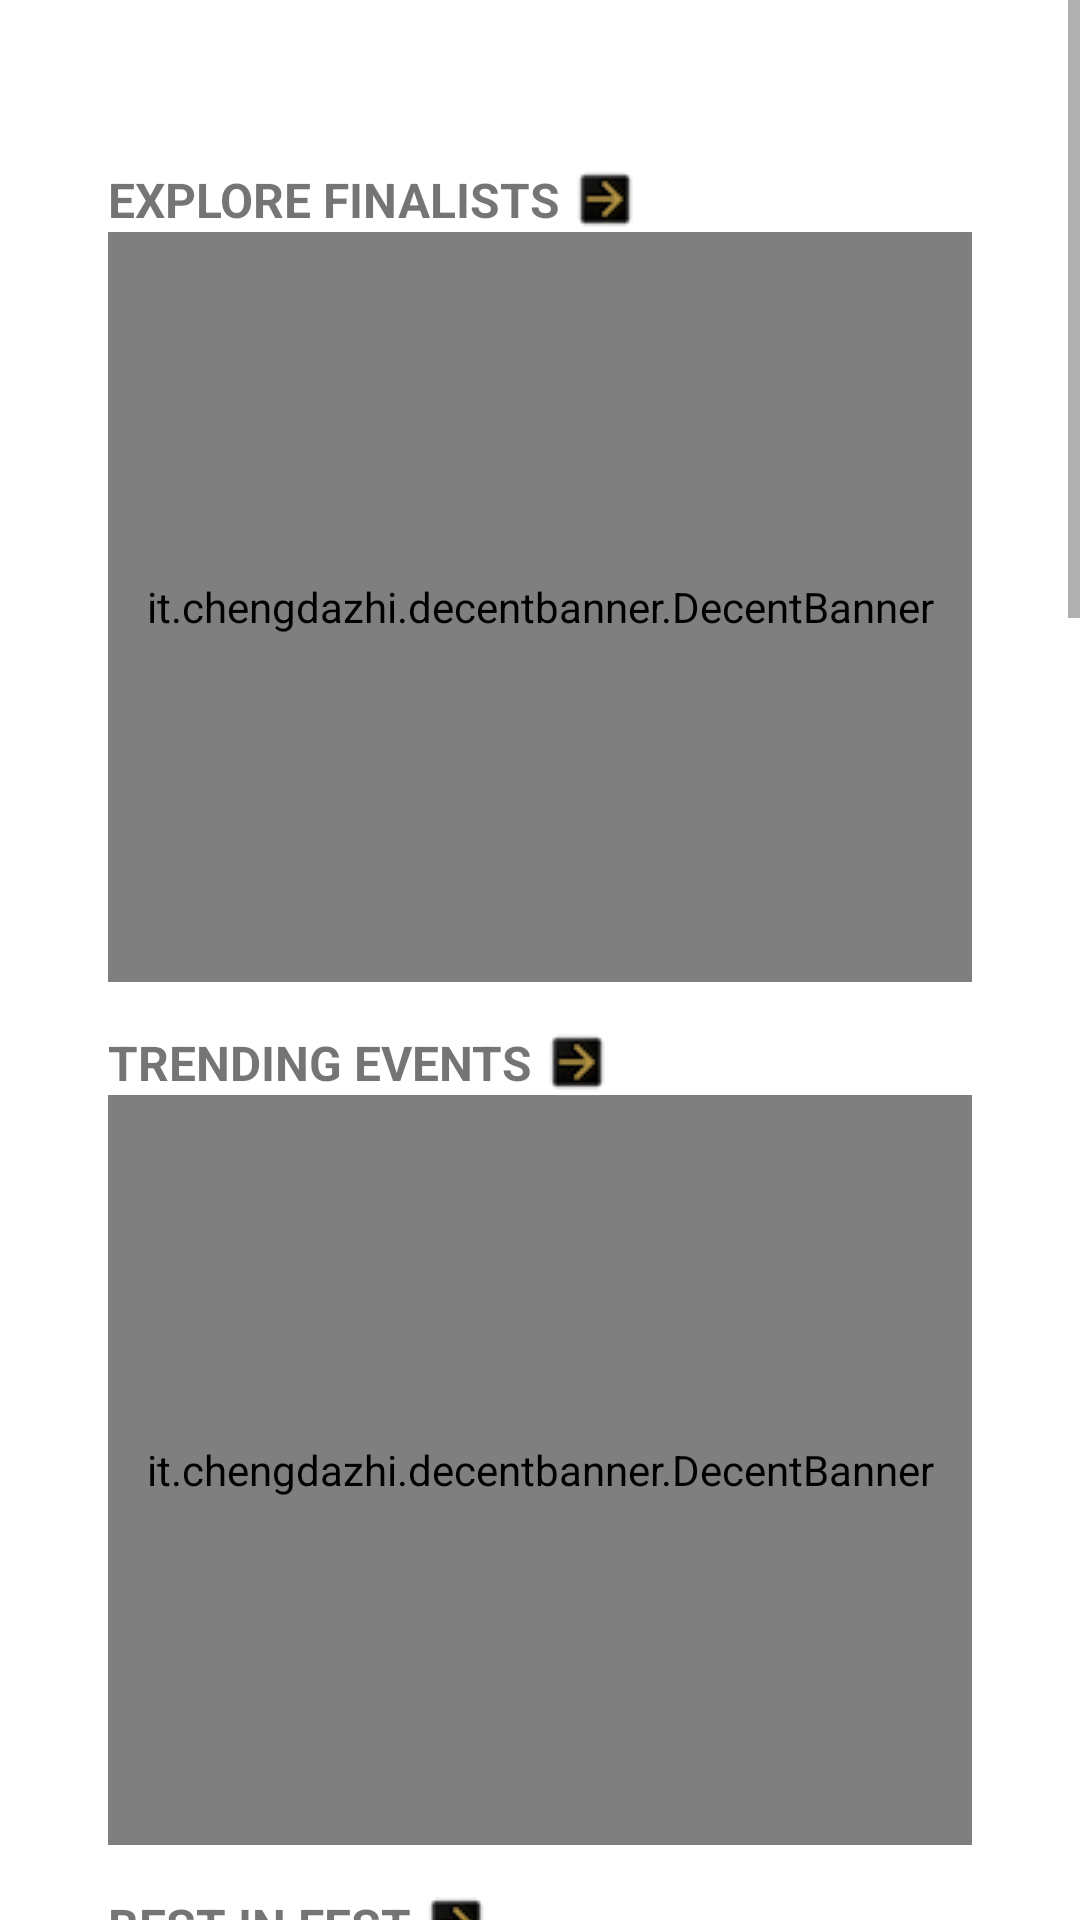

This screen was rendered from an Android layout file. Write that file and the resources it references.
<!-- AndroidManifest.xml: fallback theme Theme.MaterialComponents.DayNight.NoActionBar -->
<!-- res/layout/fragment_film_page.xml -->
<?xml version="1.0" encoding="utf-8"?>
<layout
    xmlns:android="http://schemas.android.com/apk/res/android"
    xmlns:app="http://schemas.android.com/apk/res-auto">

    <ScrollView
        android:layout_width="match_parent"
        android:layout_height="match_parent">

        <android.support.constraint.ConstraintLayout
            android:layout_width="match_parent"
            android:layout_height="wrap_content">

            <android.support.constraint.Guideline
                android:id="@+id/top_border_guideline"
                android:layout_width="1dp"
                android:layout_height="wrap_content"
                android:orientation="horizontal"
                app:layout_constraintGuide_percent="0.02" />

            <android.support.constraint.Guideline
                android:id="@+id/left_border_guideline"
                android:layout_width="1dp"
                android:layout_height="wrap_content"
                android:orientation="vertical"
                app:layout_constraintGuide_percent="0.1" />

            <android.support.constraint.Guideline
                android:id="@+id/right_border_guideline"
                android:layout_width="1dp"
                android:layout_height="wrap_content"
                android:orientation="vertical"
                app:layout_constraintGuide_percent="0.9" />

            <TextView
                android:id="@+id/featured_finalist_films_text_view"
                android:layout_width="wrap_content"
                android:layout_height="wrap_content"
                android:paddingTop="@dimen/spacing_medium"
                android:drawableEnd="@drawable/ic_advance_arrow"
                android:drawablePadding="5dp"
                android:text="@string/explore_finalists"
                android:textSize="@dimen/text_subhead"
                android:textStyle="bold"
                app:layout_constraintStart_toEndOf="@id/left_border_guideline"
                app:layout_constraintTop_toBottomOf="@id/top_border_guideline" />

            <it.chengdazhi.decentbanner.DecentBanner
                android:id="@+id/new_films_banner"
                android:layout_width="0dp"
                android:layout_height="250dp"
                android:background="@drawable/rectangle_border"
                app:layout_constraintEnd_toStartOf="@id/right_border_guideline"
                app:layout_constraintStart_toEndOf="@id/left_border_guideline"
                app:layout_constraintTop_toBottomOf="@id/featured_finalist_films_text_view" />

            <TextView
                android:id="@+id/trending_events_text_view"
                android:layout_width="wrap_content"
                android:layout_height="wrap_content"
                android:layout_marginTop="@dimen/spacing_medium"
                android:drawableEnd="@drawable/ic_advance_arrow"
                android:drawablePadding="5dp"
                android:text="@string/trending_events"
                android:textSize="@dimen/text_subhead"
                android:textStyle="bold"
                app:layout_constraintStart_toEndOf="@id/left_border_guideline"
                app:layout_constraintTop_toBottomOf="@id/new_films_banner" />

            <it.chengdazhi.decentbanner.DecentBanner
                android:id="@+id/trending_films_banner"
                android:layout_width="0dp"
                android:layout_height="250dp"
                android:background="@drawable/rectangle_border"
                app:layout_constraintEnd_toStartOf="@id/right_border_guideline"
                app:layout_constraintStart_toEndOf="@id/left_border_guideline"
                app:layout_constraintTop_toBottomOf="@id/trending_events_text_view" />

            <TextView
                android:id="@+id/best_in_fest_text_view"
                android:layout_width="wrap_content"
                android:layout_height="wrap_content"
                android:layout_marginTop="@dimen/spacing_medium"
                android:drawableEnd="@drawable/ic_advance_arrow"
                android:drawablePadding="5dp"
                android:text="@string/best_in_fest"
                android:textSize="@dimen/text_subhead"
                android:textStyle="bold"
                app:layout_constraintStart_toEndOf="@id/left_border_guideline"
                app:layout_constraintTop_toBottomOf="@id/trending_films_banner" />

            <it.chengdazhi.decentbanner.DecentBanner
                android:id="@+id/best_in_fest_banner"
                android:layout_width="0dp"
                android:layout_height="250dp"
                android:background="@drawable/rectangle_border"
                app:layout_constraintBottom_toTopOf="@id/monthly_contest_text_view"
                app:layout_constraintEnd_toStartOf="@id/right_border_guideline"
                app:layout_constraintStart_toEndOf="@id/left_border_guideline"
                app:layout_constraintTop_toBottomOf="@id/best_in_fest_text_view" />

            <TextView
                android:id="@+id/monthly_contest_text_view"
                android:layout_width="wrap_content"
                android:layout_height="wrap_content"
                android:layout_marginTop="@dimen/spacing_medium"
                android:drawableEnd="@drawable/ic_advance_arrow"
                android:drawablePadding="5dp"
                android:text="@string/monthly_contests"
                android:textSize="@dimen/text_subhead"
                android:textStyle="bold"
                app:layout_constraintStart_toEndOf="@id/left_border_guideline"
                app:layout_constraintTop_toBottomOf="@id/best_in_fest_banner" />

            <it.chengdazhi.decentbanner.DecentBanner
                android:id="@+id/monthly_contest_banner"
                android:layout_width="0dp"
                android:layout_height="250dp"
                android:background="@drawable/rectangle_border"
                app:layout_constraintBottom_toTopOf="@id/original_films_image_view"
                app:layout_constraintEnd_toStartOf="@id/right_border_guideline"
                app:layout_constraintStart_toEndOf="@id/left_border_guideline"
                app:layout_constraintTop_toBottomOf="@id/monthly_contest_text_view" />

            <ImageView
                android:id="@+id/original_films_image_view"
                android:layout_width="0dp"
                android:layout_height="250dp"
                android:layout_marginBottom="@dimen/spacing_medium"
                android:layout_marginTop="@dimen/spacing_medium"
                android:contentDescription="@string/original_films"
                android:src="@drawable/original_films"
                app:layout_constraintEnd_toStartOf="@id/right_border_guideline"
                app:layout_constraintStart_toEndOf="@id/left_border_guideline"
                app:layout_constraintTop_toBottomOf="@id/monthly_contest_banner" />

            <TextView
                android:id="@+id/original_films_text_view"
                android:layout_width="wrap_content"
                android:layout_height="wrap_content"
                android:text="@string/original_films"
                android:textColor="@android:color/white"
                app:layout_constraintBottom_toBottomOf="@id/original_films_image_view"
                app:layout_constraintEnd_toEndOf="@id/original_films_image_view"
                app:layout_constraintStart_toStartOf="@id/original_films_image_view"
                app:layout_constraintTop_toTopOf="@id/original_films_image_view" />

            <ImageView
                android:id="@+id/nk_link_image_view"
                android:layout_width="0dp"
                android:layout_height="250dp"
                android:layout_marginBottom="@dimen/spacing_medium"
                android:layout_marginTop="@dimen/spacing_medium"
                android:contentDescription="@string/nk_link"
                android:src="@drawable/nk_link"
                app:layout_constraintEnd_toStartOf="@id/right_border_guideline"
                app:layout_constraintStart_toEndOf="@id/left_border_guideline"
                app:layout_constraintTop_toBottomOf="@id/original_films_image_view" />

            <TextView
                android:id="@+id/nk_link_text_view"
                android:layout_width="wrap_content"
                android:layout_height="wrap_content"
                android:text="@string/nk_link"
                android:textColor="@android:color/white"
                app:layout_constraintBottom_toBottomOf="@id/nk_link_image_view"
                app:layout_constraintEnd_toEndOf="@id/nk_link_image_view"
                app:layout_constraintStart_toStartOf="@id/nk_link_image_view"
                app:layout_constraintTop_toTopOf="@id/nk_link_image_view" />

            <ImageView
                android:id="@+id/nk_live_image_view"
                android:layout_width="0dp"
                android:layout_height="250dp"
                android:layout_marginBottom="@dimen/spacing_medium"
                android:layout_marginTop="@dimen/spacing_medium"
                android:contentDescription="@string/nk_live"
                android:src="@drawable/nk_live"
                app:layout_constraintEnd_toStartOf="@id/right_border_guideline"
                app:layout_constraintStart_toEndOf="@id/left_border_guideline"
                app:layout_constraintTop_toBottomOf="@id/nk_link_image_view" />

            <TextView
                android:id="@+id/nk_live_text_view"
                android:layout_width="wrap_content"
                android:layout_height="wrap_content"
                android:text="@string/nk_live"
                android:textColor="@android:color/white"
                app:layout_constraintBottom_toBottomOf="@id/nk_live_image_view"
                app:layout_constraintEnd_toEndOf="@id/nk_live_image_view"
                app:layout_constraintStart_toStartOf="@id/nk_live_image_view"
                app:layout_constraintTop_toTopOf="@id/nk_live_image_view" />

        </android.support.constraint.ConstraintLayout>
    </ScrollView>
</layout>
<!-- resources referenced by this layout -->
<resources>
  <dimen name="spacing_medium">16dp</dimen>
  <dimen name="text_subhead">16sp</dimen>
  <!-- drawable ic_advance_arrow: png bitmap (drawable, 1387 bytes) -->
  <!-- drawable nk_link: jpg bitmap (drawable, 113253 bytes) -->
  <!-- drawable nk_live: jpg bitmap (drawable, 73888 bytes) -->
  <!-- drawable original_films: jpg bitmap (drawable, 235427 bytes) -->
  <!-- drawable rectangle_border (drawable) -->
  <?xml version="1.0" encoding="utf-8"?>
  <shape xmlns:android="http://schemas.android.com/apk/res/android" android:shape="rectangle" >
      <solid android:color="@android:color/black" />
      <stroke android:width="4dip" android:color="@android:color/white"/>
  </shape>
  <string name="best_in_fest">BEST IN FEST</string>
  <string name="explore_finalists">EXPLORE FINALISTS</string>
  <string name="monthly_contests">MONTHLY CONTEST</string>
  <string name="nk_link">NK LINK</string>
  <string name="nk_live">NK LIVE</string>
  <string name="original_films">ORIGINAL FILMS</string>
  <string name="trending_events">TRENDING EVENTS</string>
</resources>
